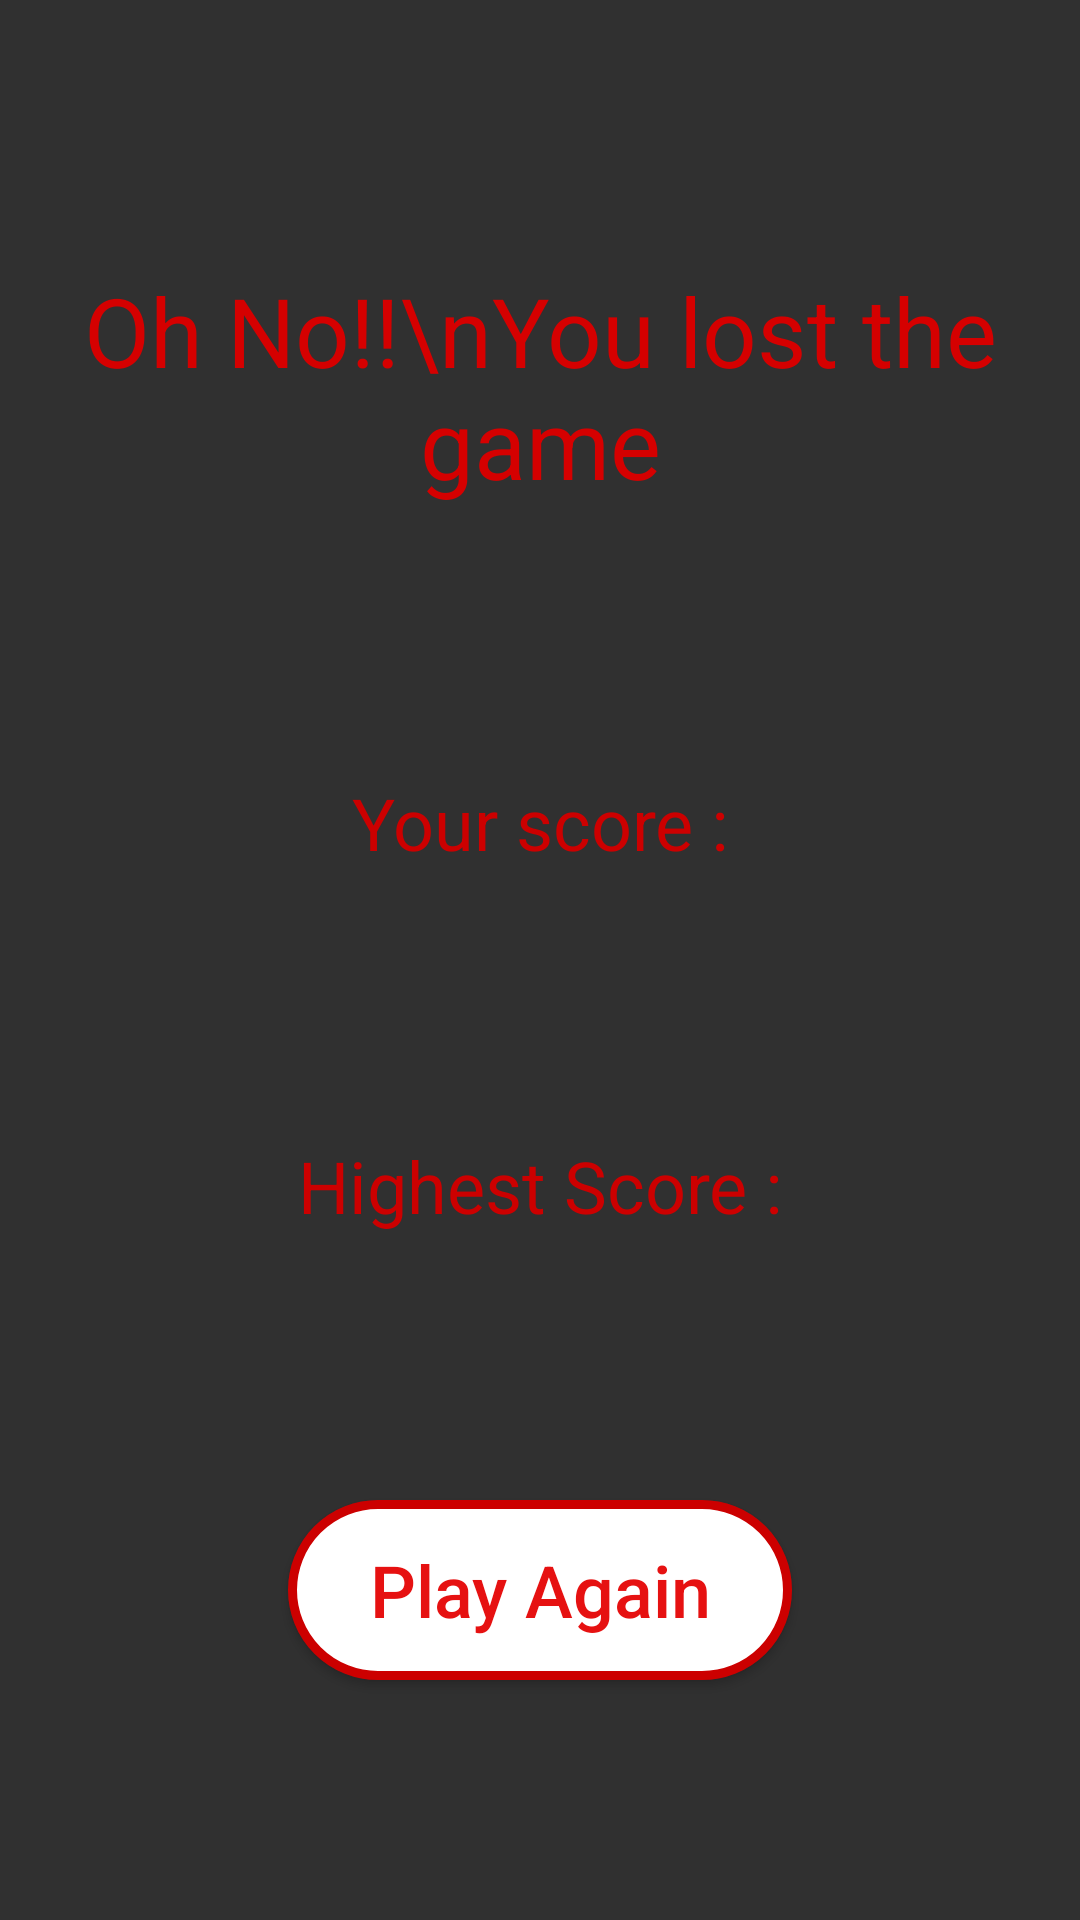

Produce the Android XML layout that renders to this screen, including the resource entries it uses.
<!-- AndroidManifest.xml: activity theme Theme.AppCompat.NoActionBar -->
<!-- res/layout/activity_result.xml -->
<?xml version="1.0" encoding="utf-8"?>
<androidx.constraintlayout.widget.ConstraintLayout xmlns:android="http://schemas.android.com/apk/res/android"
    xmlns:app="http://schemas.android.com/apk/res-auto"
    xmlns:tools="http://schemas.android.com/tools"
    android:layout_width="match_parent"
    android:layout_height="match_parent"
    android:background="@drawable/bg3"
    android:theme="@style/Theme.AppCompat.DayNight.NoActionBar"
    tools:context=".ResultActivity">

    <TextView
        android:id="@+id/result_highScore"
        android:layout_width="wrap_content"
        android:layout_height="wrap_content"
        android:text="Highest Score :"
        android:textColor="@android:color/holo_red_dark"
        android:textSize="24sp"
        app:layout_constraintBottom_toTopOf="@+id/result_playAgain"
        app:layout_constraintEnd_toEndOf="parent"
        app:layout_constraintHorizontal_bias="0.5"
        app:layout_constraintStart_toStartOf="parent"
        app:layout_constraintTop_toBottomOf="@+id/result_userScore" />

    <TextView
        android:id="@+id/result_ResultInfo"
        android:layout_width="wrap_content"
        android:layout_height="wrap_content"
        android:gravity="center"
        android:text="Oh No!!\nYou lost the game"
        android:textColor="#D50000"
        android:textSize="32sp"
        app:layout_constraintBottom_toTopOf="@+id/result_userScore"
        app:layout_constraintEnd_toEndOf="parent"
        app:layout_constraintHorizontal_bias="0.5"
        app:layout_constraintStart_toStartOf="parent"
        app:layout_constraintTop_toTopOf="parent" />

    <TextView
        android:id="@+id/result_userScore"
        android:layout_width="wrap_content"
        android:layout_height="wrap_content"
        android:text="Your score :"
        android:textColor="@android:color/holo_red_dark"
        android:textSize="24sp"
        app:layout_constraintBottom_toTopOf="@+id/result_highScore"
        app:layout_constraintEnd_toEndOf="parent"
        app:layout_constraintHorizontal_bias="0.5"
        app:layout_constraintStart_toStartOf="parent"
        app:layout_constraintTop_toBottomOf="@+id/result_ResultInfo" />

    <Button
        android:id="@+id/result_playAgain"
        style="@style/Widget.AppCompat.Button"
        android:layout_width="0dp"
        android:layout_height="60dp"
        android:layout_marginStart="96dp"
        android:layout_marginEnd="96dp"
        android:layout_marginBottom="80dp"
        android:background="@drawable/background_play_again"
        android:text="Play Again"
        android:textAllCaps="false"
        android:textColor="#E61111"
        android:textSize="24sp"
        app:layout_constraintBottom_toBottomOf="parent"
        app:layout_constraintEnd_toEndOf="parent"
        app:layout_constraintStart_toStartOf="parent" />

</androidx.constraintlayout.widget.ConstraintLayout>
<!-- resources referenced by this layout -->
<resources>
  <!-- drawable background_play_again (drawable) -->
  <?xml version="1.0" encoding="utf-8"?>
  <shape xmlns:android="http://schemas.android.com/apk/res/android">
      <stroke
          android:width="3dp"
          android:color="@android:color/holo_red_dark" />
      <solid android:color="@color/white" />
  <corners android:radius="30dp"/>
  </shape>
  <color name="white">#FFFFFFFF</color>
</resources>
